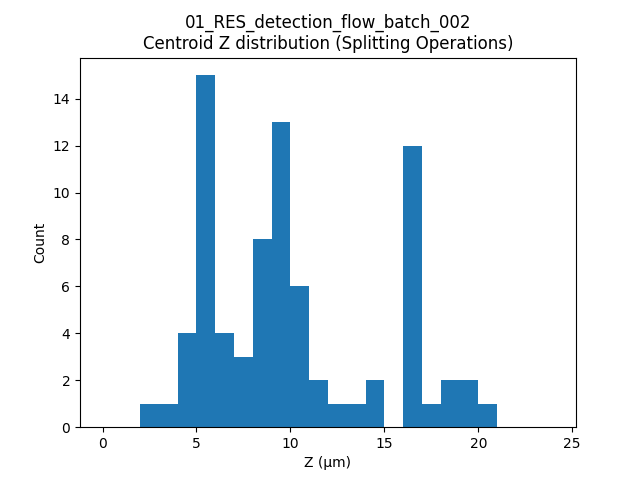

The data file committed next to this chart (first rows):
label, t, centroid_z
455, 18, 9.709
455, 20, 9.202
194, 23, 4.105
366, 26, 8.053
366, 27, 7.743
472, 27, 12.88
114, 28, 5.639
571, 28, 13.42
114, 29, 5.859
366, 29, 8.008
114, 30, 6.123
1045, 35, 8.323
334, 40, 5.297
26, 41, 5.402
580, 41, 14.85
13, 42, 5.187
304, 42, 7.031
516, 42, 20.33
13, 43, 4.838
13, 44, 5.005
13, 45, 5.504
79, 46, 4.391
480, 49, 9.21
540, 49, 16.56
655, 50, 5.715
126, 51, 16.9
480, 51, 9.813
540, 51, 17.11
560, 51, 16.18
655, 51, 5.415
429, 52, 6.784
497, 52, 19
560, 52, 16.32
560, 53, 16.57
1412, 53, 11.62
560, 54, 16.62
560, 55, 16.81
342, 56, 5.723
366, 56, 9.163
560, 56, 16.35
342, 57, 6.055
366, 57, 9.257
463, 57, 9.757
560, 57, 16.83
366, 58, 9.243
560, 58, 16.63
560, 59, 16.23
722, 59, 4.608
141, 60, 11.35
430, 61, 8.792
430, 62, 9.558
541, 62, 19.9
430, 63, 9.707
541, 63, 18.65
1469, 63, 16.08
33, 64, 7.844
336, 64, 5.992
430, 64, 9.746
146, 65, 9.06
430, 65, 10.09
... 19 more rows
